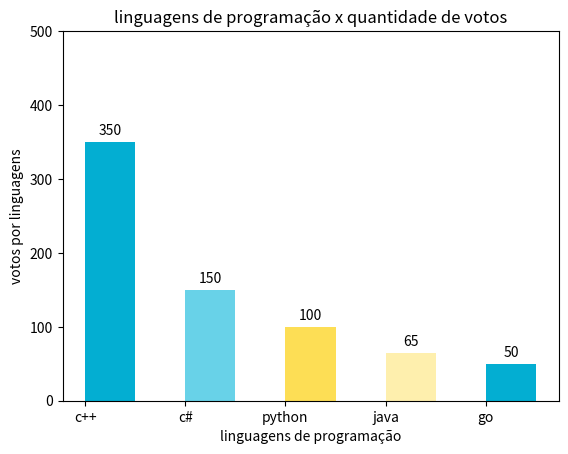

Reproduce this figure in Python.
import matplotlib.pyplot as plt

linguagens = ['c++', 'c#', 'python', 'java', 'go']
votos = sorted([100, 150, 350, 50, 65], reverse=True)
cores = ["#03AED2", "#68D2E8", "#FDDE55", "#FEEFAD", "#03AED2"]

fig, ax = plt.subplots()

print(fig)
print(ax)

grafico = ax.bar(linguagens, votos, color=cores, align='edge', width=0.5)
ax.set_title('linguagens de programação x quantidade de votos')
ax.set_xlabel('linguagens de programação')
ax.set_ylabel('votos por linguagens')
ax.bar_label(grafico, padding=3)
ax.set_ylim(0, 500)
# ax.bar_label(grafico, padding=3)
plt.show()
